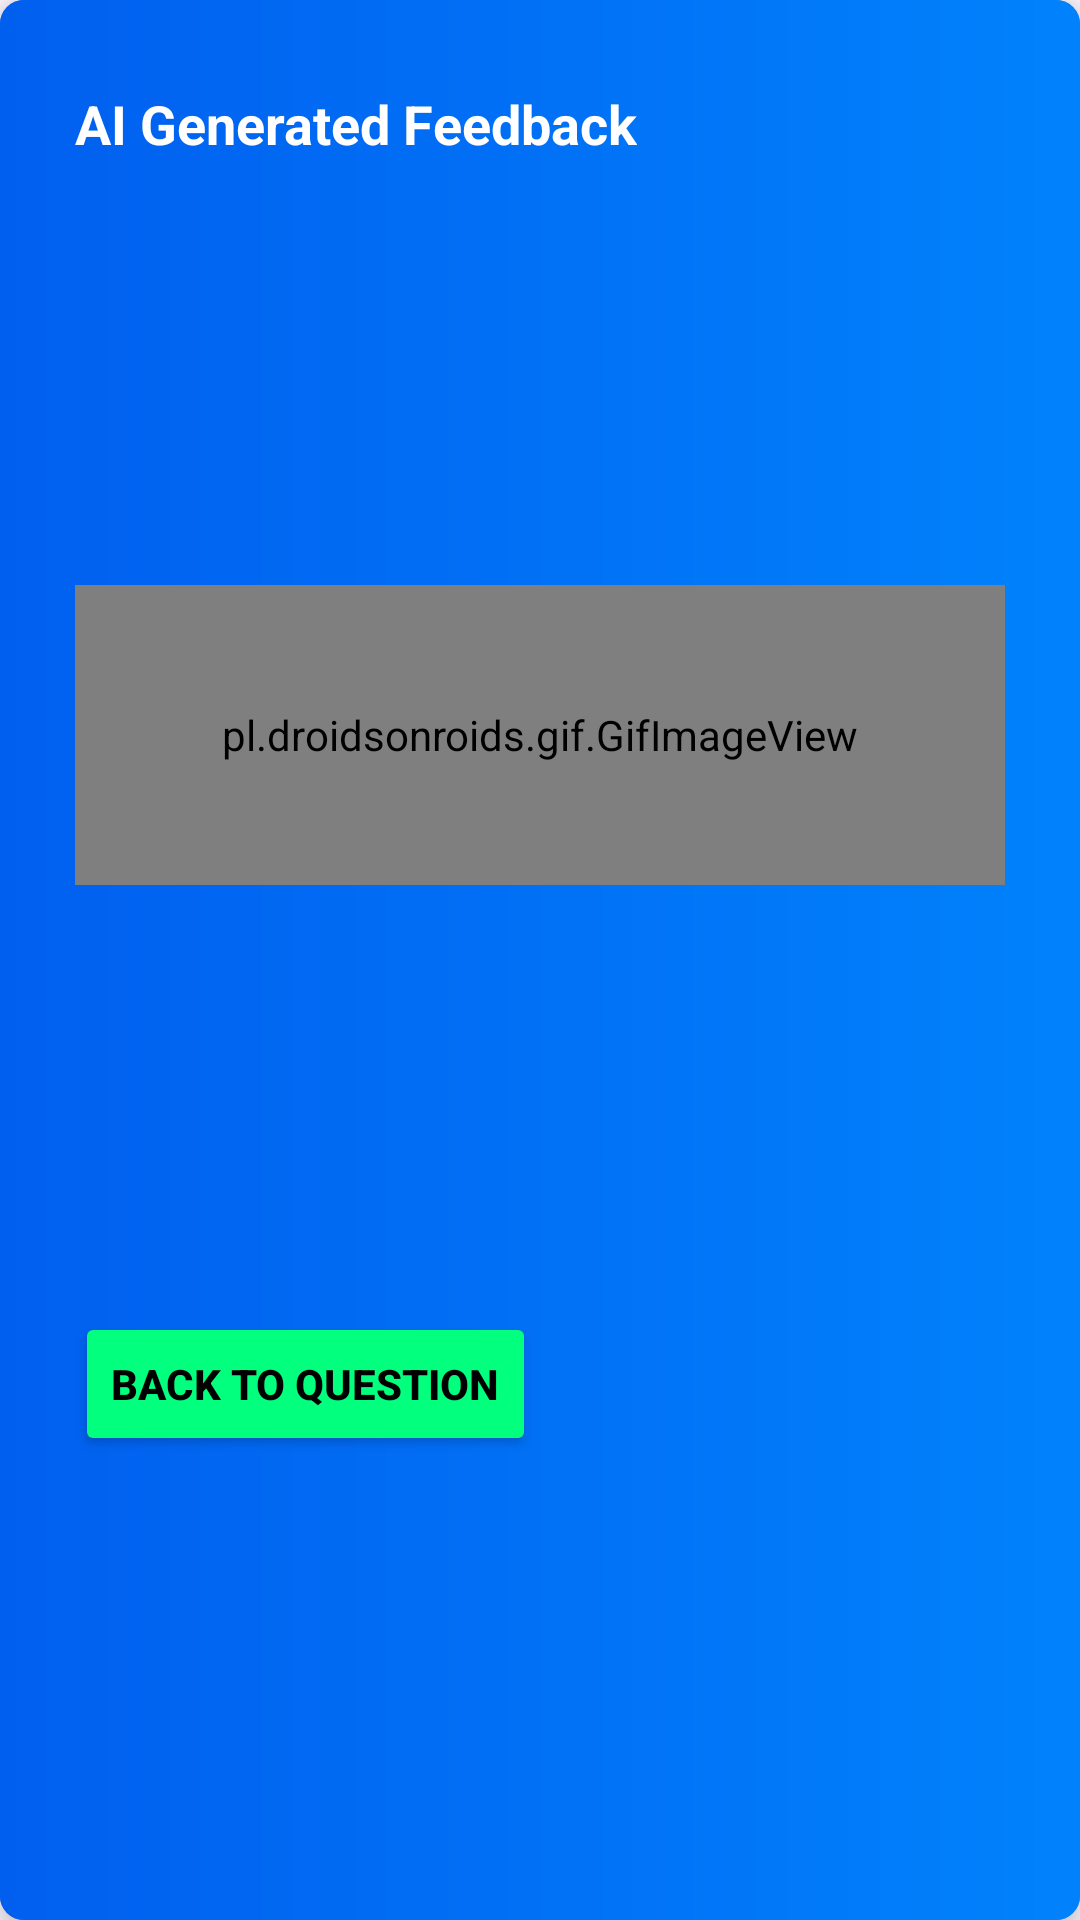

Produce the Android XML layout that renders to this screen, including the resource entries it uses.
<!-- AndroidManifest.xml: application theme Theme.PersonalizedLearningExperience -->
<!-- res/layout/quiz_question_fragment.xml -->
<?xml version="1.0" encoding="utf-8"?>
<androidx.cardview.widget.CardView xmlns:android="http://schemas.android.com/apk/res/android"
    xmlns:app="http://schemas.android.com/apk/res-auto"
    xmlns:tools="http://schemas.android.com/tools"
    android:layout_width="match_parent"
    android:layout_height="wrap_content"
    android:layout_marginBottom="15dp"
    android:padding="16dp"
    app:cardBackgroundColor="#00FFFFFF"
    app:cardCornerRadius="8dp"
    app:cardElevation="8dp">

    <RelativeLayout
        android:id="@+id/rlQuestionView"
        android:layout_width="match_parent"
        android:layout_height="match_parent"
        android:background="@drawable/gradient_card_background"
        android:padding="25dp"
        tools:visibility="visible">

        

        

        <TextView
            android:id="@+id/tvQuestionResult"
            android:layout_width="wrap_content"
            android:layout_height="wrap_content"
            android:layout_alignParentStart="true"
            android:layout_marginBottom="15dp"
            android:background="@drawable/question_status_background_answered"
            android:minWidth="100dp"
            android:paddingTop="4dp"
            android:paddingEnd="15dp"
            android:paddingBottom="4dp"
            android:text="Correct"
            android:textAlignment="viewStart"
            android:textColor="#FFFFFF"
            android:textSize="18sp"
            android:textStyle="bold"
            tools:visibility="visible" />

        <TextView
            android:id="@+id/tvQuestionStatus"
            android:layout_width="wrap_content"
            android:layout_height="wrap_content"
            android:layout_below="@id/tvQuestionResult"
            android:layout_alignParentStart="true"
            android:layout_marginBottom="15dp"
            android:background="@drawable/question_status_background_answered"
            android:minWidth="100dp"
            android:paddingStart="15dp"
            android:paddingTop="4dp"
            android:paddingEnd="15dp"
            android:paddingBottom="4dp"
            android:text="Answered"
            android:textAlignment="center"
            android:textColor="#FFFFFF" />

        <TextView
            android:id="@+id/tvQuestion"
            android:layout_width="match_parent"
            android:layout_height="wrap_content"
            android:layout_below="@id/tvQuestionStatus"
            android:text="What is the purpose of the 'this' keyword in JavaScript?"
            android:textColor="#FFFFFF"
            android:textSize="22sp"
            android:textStyle="bold" />

        <RadioGroup
            android:id="@+id/rgOptions"
            android:layout_width="match_parent"
            android:layout_height="wrap_content"
            android:layout_below="@+id/tvQuestion"
            android:layout_marginTop="15dp"
            android:layout_marginBottom="15dp">

            <RadioButton
                android:id="@+id/rbtnOption1"
                android:layout_width="match_parent"
                android:layout_height="wrap_content"
                android:buttonTint="#FFFFFF"
                android:paddingStart="25dp"
                android:text="To declare a variable"
                android:textAlignment="textEnd"
                android:textColor="#FFFFFF"
                android:textSize="18sp" />

            <RadioButton
                android:id="@+id/rbtnOption2"
                android:layout_width="match_parent"
                android:layout_height="wrap_content"
                android:buttonTint="#FFFFFF"
                android:paddingStart="25dp"
                android:text="To refer to the current object"
                android:textAlignment="textEnd"
                android:textColor="#FFFFFF"
                android:textSize="18sp" />

            <RadioButton
                android:id="@+id/rbtnOption3"
                android:layout_width="match_parent"
                android:layout_height="wrap_content"
                android:buttonTint="#FFFFFF"
                android:paddingStart="25dp"
                android:text="To define a function"
                android:textAlignment="textEnd"
                android:textColor="#FFFFFF"
                android:textSize="18sp" />

            <RadioButton
                android:id="@+id/rbtnOption4"
                android:layout_width="match_parent"
                android:layout_height="wrap_content"
                android:buttonTint="#FFFFFF"
                android:paddingStart="25dp"
                android:text="What is the data type of a variable that can hold more than one value in JavaScript"
                android:textAlignment="textEnd"
                android:textColor="#FFFFFF"
                android:textSize="18sp" />
        </RadioGroup>

        <Button
            android:id="@+id/btnSubmitAnswer"
            android:layout_width="wrap_content"
            android:layout_height="wrap_content"
            android:layout_below="@+id/rgOptions"
            android:layout_marginTop="15dp"
            android:backgroundTint="#02ff7d"
            android:text="Feedback"
            android:textColor="#000000"
            android:textStyle="bold"
            app:cornerRadius="6dp" />

        <TextView
            android:id="@+id/tvExpandTooltip"
            android:layout_width="match_parent"
            android:layout_height="wrap_content"
            android:layout_below="@id/btnSubmitAnswer"
            android:layout_marginTop="5dp"
            android:text="Click to expand"
            android:textAlignment="textEnd"
            android:textColor="#BEDFFF"
            android:textSize="16sp"
            android:textStyle="italic" />


        
        
        
        
        
        
        
        
        
        


    </RelativeLayout>

    <RelativeLayout
        android:id="@+id/rlFeedbackView"
        android:layout_width="match_parent"
        android:layout_height="match_parent"
        android:background="@drawable/gradient_card_background"
        android:padding="25dp"
        tools:visibility="visible">

        

        

        <TextView
            android:id="@+id/tvFeedbackTitle"
            android:layout_width="wrap_content"
            android:layout_height="wrap_content"
            android:layout_alignParentStart="true"
            android:layout_marginBottom="15dp"
            android:background="@drawable/question_status_background_answered"
            android:minWidth="100dp"
            android:paddingTop="4dp"
            android:paddingEnd="15dp"
            android:paddingBottom="4dp"
            android:text="AI Generated Feedback"
            android:textAlignment="viewStart"
            android:textColor="#FFFFFF"
            android:textSize="18sp"
            android:textStyle="bold"
            tools:visibility="visible" />

        <pl.droidsonroids.gif.GifImageView
            android:id="@+id/gifFeedbackSpinner"
            android:layout_width="match_parent"
            android:layout_height="100dp"
            android:layout_marginTop="170dp"
            android:src="@drawable/ripple_spinner"
            tools:visibility="visible" />

        <TextView
            android:id="@+id/tvFeedbackText"
            android:layout_width="match_parent"
            android:layout_height="wrap_content"
            android:layout_below="@id/tvFeedbackTitle"
            android:minHeight="350dp"
            android:textColor="#FFFFFF"
            android:textSize="20sp"
            android:textStyle="normal" />

        <Button
            android:id="@+id/btnBackToQuestion"
            android:layout_width="wrap_content"
            android:layout_height="wrap_content"
            android:layout_below="@+id/tvFeedbackText"
            android:layout_marginTop="15dp"
            android:backgroundTint="#02ff7d"
            android:text="Back to question"
            android:textColor="#000000"
            android:textStyle="bold"
            app:cornerRadius="6dp" />


        
        
        
        
        
        
        
        
        
        


    </RelativeLayout>
</androidx.cardview.widget.CardView>
<!-- resources referenced by this layout -->
<resources>
  <!-- drawable gradient_card_background (drawable) -->
  <?xml version="1.0" encoding="utf-8"?>
  <shape xmlns:android="http://schemas.android.com/apk/res/android">
      <gradient
          android:type="linear"
          android:angle="180"
          android:startColor="#0182fc"
          android:endColor="#015fef" />
  </shape>
  <!-- drawable question_status_background_answered (drawable) -->
  <shape xmlns:android="http://schemas.android.com/apk/res/android"
      android:shape="rectangle">
  
  
  
  
      <corners android:radius="8dp" />
  </shape>
  <!-- drawable ripple_spinner: gif bitmap (drawable, 85378 bytes) -->
  <style name="Theme.PersonalizedLearningExperience" parent="Base.Theme.PersonalizedLearningExperience" />
  <style name="Base.Theme.PersonalizedLearningExperience" parent="Theme.Material3.DayNight.NoActionBar">
          
          
      </style>
</resources>
